The GitHub repository Adamsyaifullah/ADAM_SYAIFULLAH contains a labelled image folder "data_split" with 4 categories: mild demented, moderate demented, non demented, very mild demented. Examples follow, each with its label.

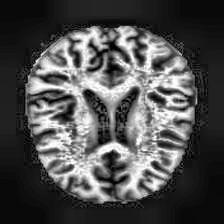
Label: non demented

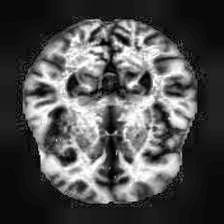
Label: non demented

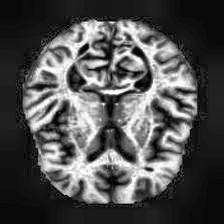
Label: very mild demented

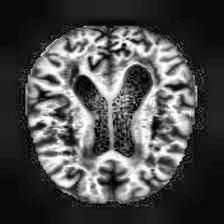
Label: mild demented

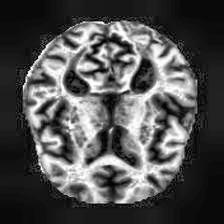
Label: mild demented

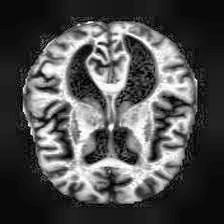
Label: very mild demented
